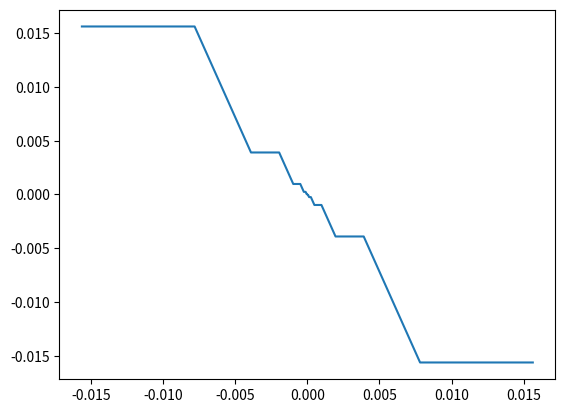

This chart was generated by the following Python code:
def testing_final(url):
    
    soup = base_testing(url)
    terms = ('', '')
    
        
    if 'https://www.fandomspot.' in url or 'https://www.imdb' in url or 'https://www.cbr.' in url:

        if 'https://www.cbr.' in url:
            terms = (soup.select('h2'), 'h2')
            res, response = testing_cbr(terms)
        else:
            terms = (soup.select('h3'), 'h3')
            if 'https://www.fandomspot.' in url:
                res, response = testing_fandom(terms)
            else:
                res, response = testing_imdb(terms)

        if response:
            return res
    def give_final(type):
        final = terms[0]
        if terms[1] != type:
            final = soup.select(type)
        return final

    final = give_final('h2')


    res, response = testing2(final)
    if response:
        return res

    res, response = testing(soup)
    if response:
        return res
    
    final = give_final('h3 ')

    res, response = testing2(final)
    if response:
        return res


def base_filterv2(results, type, func, *args):

    final_results = []
    function = functions_dict[type]
    for result in results:
        data = function(result)
        condition = func(data, *args)
        if condition:
            final_results.append(result)
    return final_results

# sample specific filter funcs
def year_filterv2(data, lower_bound, upper_bound):
    year = int(data['releaseDate'][:4])
    condition = lower_bound <= year <= upper_bound
    return condition

def match_year_tvshows(lower_bound, upper_bound, results):
    return base_filterv2(results, 'Series', year_filterv2, lower_bound, upper_bound)



import matplotlib.pyplot as plt
points = [-0.015625, -0.0078125]
start = 1
for i in range(1000):
    diff = (points[-1] - points[-2]) / 2
    points.append(points[-1] + diff)
    


new_points = [-1 * x for x in points]
# points = list(points) + new_points[::-1]
y = [0.015625]

# print(max(points), min(points))

newx = []
for i in range(1, len(points)):
    if i % 2 == 0:
        y.append(points[i] * -1)
    else:
        y.append(y[-1])

new_points = [-1 * x for x in points]
new_y = [-1 * x for x in y]
points += new_points[::-1]
y += new_y[::-1]
print(points)
print(y)
plt.plot(points, y)
plt.show()
